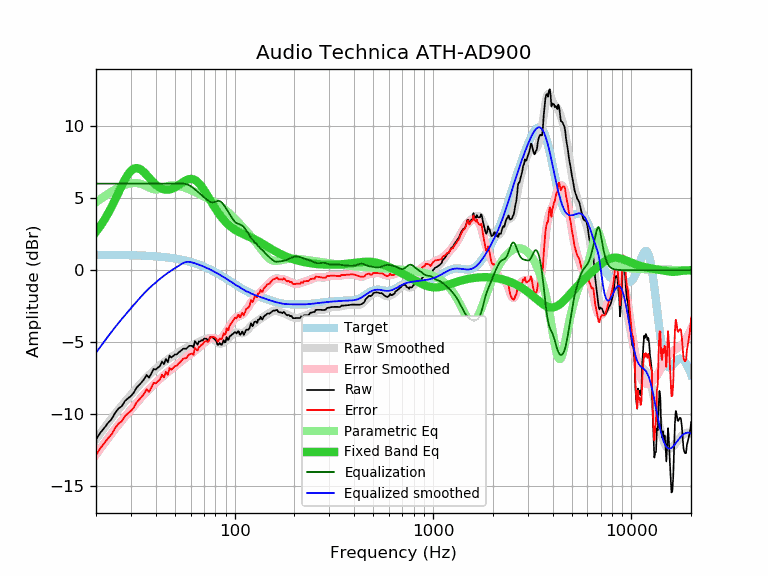

Source data for this figure (header and first rows):
frequency, raw, error, smoothed, error_smoothed, equalization, parametric_eq, equalized_raw, equalized_smoothed, target
20, -11.76, -12.82, -11.73, -12.80, 6.00, 2.66, -5.76, -5.73, 1.07
21, -11.29, -12.35, -11.33, -12.40, 6.00, 3.05, -5.29, -5.33, 1.06
22, -10.95, -12.01, -10.95, -12.02, 6.00, 3.47, -4.95, -4.95, 1.06
23, -10.60, -11.66, -10.60, -11.66, 6.00, 3.93, -4.60, -4.60, 1.06
24, -10.32, -11.38, -10.26, -11.32, 6.00, 4.41, -4.32, -4.26, 1.06
25, -9.89, -10.94, -9.95, -11.00, 6.00, 4.91, -3.89, -3.95, 1.05
26, -9.59, -10.64, -9.66, -10.71, 6.00, 5.40, -3.59, -3.66, 1.05
27, -9.43, -10.48, -9.38, -10.43, 6.00, 5.87, -3.43, -3.38, 1.05
28, -9.07, -10.11, -9.12, -10.17, 6.00, 6.29, -3.07, -3.12, 1.04
29, -8.89, -9.93, -8.88, -9.92, 6.00, 6.64, -2.89, -2.88, 1.04
30, -8.73, -9.76, -8.64, -9.68, 6.00, 6.89, -2.73, -2.64, 1.03
31, -8.50, -9.53, -8.41, -9.44, 6.00, 7.04, -2.50, -2.41, 1.03
32, -8.16, -9.18, -8.19, -9.22, 6.00, 7.08, -2.16, -2.19, 1.02
33, -7.97, -8.98, -7.98, -9.00, 6.00, 7.04, -1.97, -1.98, 1.02
34, -7.77, -8.78, -7.79, -8.80, 6.00, 6.93, -1.77, -1.79, 1.01
35, -7.56, -8.56, -7.60, -8.60, 6.00, 6.78, -1.56, -1.60, 1.00
36, -7.27, -8.26, -7.43, -8.42, 6.00, 6.60, -1.27, -1.43, 0.99
37, -7.46, -8.44, -7.27, -8.26, 6.00, 6.42, -1.46, -1.27, 0.99
38, -7.18, -8.15, -7.12, -8.10, 6.00, 6.24, -1.18, -1.12, 0.98
39, -6.86, -7.82, -6.98, -7.95, 6.00, 6.08, -0.86, -0.98, 0.97
40, -6.90, -7.85, -6.85, -7.81, 6.00, 5.93, -0.90, -0.85, 0.96
41, -6.76, -7.70, -6.73, -7.67, 6.00, 5.81, -0.76, -0.73, 0.94
42, -6.66, -7.59, -6.61, -7.54, 6.00, 5.72, -0.66, -0.61, 0.93
43, -6.34, -7.26, -6.50, -7.41, 6.00, 5.65, -0.34, -0.50, 0.92
44, -6.53, -7.43, -6.39, -7.29, 6.00, 5.60, -0.53, -0.39, 0.91
45, -6.16, -7.05, -6.29, -7.18, 6.00, 5.58, -0.16, -0.29, 0.89
46, -6.38, -7.25, -6.19, -7.07, 6.00, 5.58, -0.38, -0.19, 0.88
47, -5.93, -6.79, -6.10, -6.96, 6.00, 5.60, 0.07, -0.10, 0.86
48, -6.06, -6.90, -6.02, -6.86, 6.00, 5.63, -0.06, -0.02, 0.84
49, -5.95, -6.77, -5.94, -6.76, 6.00, 5.68, 0.05, 0.06, 0.82
50, -5.85, -6.65, -5.86, -6.67, 6.00, 5.74, 0.15, 0.14, 0.81
51, -5.85, -6.63, -5.79, -6.57, 6.00, 5.81, 0.15, 0.21, 0.79
52, -5.73, -6.49, -5.71, -6.48, 6.00, 5.88, 0.27, 0.29, 0.76
53, -5.65, -6.39, -5.64, -6.38, 6.00, 5.96, 0.35, 0.36, 0.74
54, -5.55, -6.27, -5.57, -6.29, 6.00, 6.04, 0.45, 0.43, 0.72
55, -5.45, -6.14, -5.51, -6.21, 6.00, 6.11, 0.55, 0.49, 0.70
56, -5.45, -6.12, -5.45, -6.12, 5.99, 6.18, 0.54, 0.54, 0.67
57, -5.45, -6.10, -5.40, -6.05, 5.96, 6.24, 0.52, 0.57, 0.65
58, -5.35, -5.97, -5.35, -5.97, 5.93, 6.28, 0.58, 0.58, 0.62
59, -5.25, -5.84, -5.31, -5.90, 5.88, 6.31, 0.63, 0.57, 0.59
60, -5.25, -5.81, -5.26, -5.83, 5.82, 6.32, 0.57, 0.56, 0.57
61, -5.25, -5.79, -5.22, -5.76, 5.76, 6.32, 0.51, 0.54, 0.54
62, -5.37, -5.88, -5.17, -5.68, 5.68, 6.29, 0.31, 0.51, 0.51
63, -4.93, -5.40, -5.13, -5.60, 5.60, 6.25, 0.68, 0.48, 0.48
64, -5.05, -5.49, -5.08, -5.52, 5.52, 6.19, 0.48, 0.45, 0.45
65, -5.17, -5.58, -5.03, -5.44, 5.44, 6.12, 0.28, 0.41, 0.41
66, -4.95, -5.33, -4.98, -5.36, 5.36, 6.03, 0.41, 0.38, 0.38
67, -4.95, -5.29, -4.93, -5.28, 5.28, 5.93, 0.33, 0.35, 0.35
68, -4.86, -5.17, -4.89, -5.20, 5.20, 5.81, 0.34, 0.31, 0.31
69, -4.88, -5.15, -4.85, -5.13, 5.13, 5.69, 0.25, 0.28, 0.28
70, -4.75, -4.99, -4.82, -5.06, 5.06, 5.57, 0.31, 0.24, 0.24
71, -4.75, -4.95, -4.78, -4.99, 4.99, 5.43, 0.24, 0.20, 0.20
72, -4.75, -4.91, -4.76, -4.92, 4.92, 5.30, 0.17, 0.17, 0.17
73, -4.85, -4.98, -4.73, -4.86, 4.86, 5.16, 0.01, 0.13, 0.13
74, -4.85, -4.94, -4.71, -4.80, 4.80, 5.03, -0.05, 0.09, 0.09
75, -4.65, -4.70, -4.70, -4.75, 4.75, 4.90, 0.11, 0.05, 0.05
76, -4.65, -4.66, -4.71, -4.72, 4.72, 4.76, 0.07, 0.01, 0.01
77, -4.65, -4.62, -4.73, -4.70, 4.70, 4.63, 0.05, -0.03, -0.03
78, -4.70, -4.63, -4.77, -4.70, 4.70, 4.51, 0.00, -0.07, -0.07
79, -4.77, -4.66, -4.83, -4.72, 4.72, 4.39, -0.05, -0.11, -0.11
... 553 more rows
